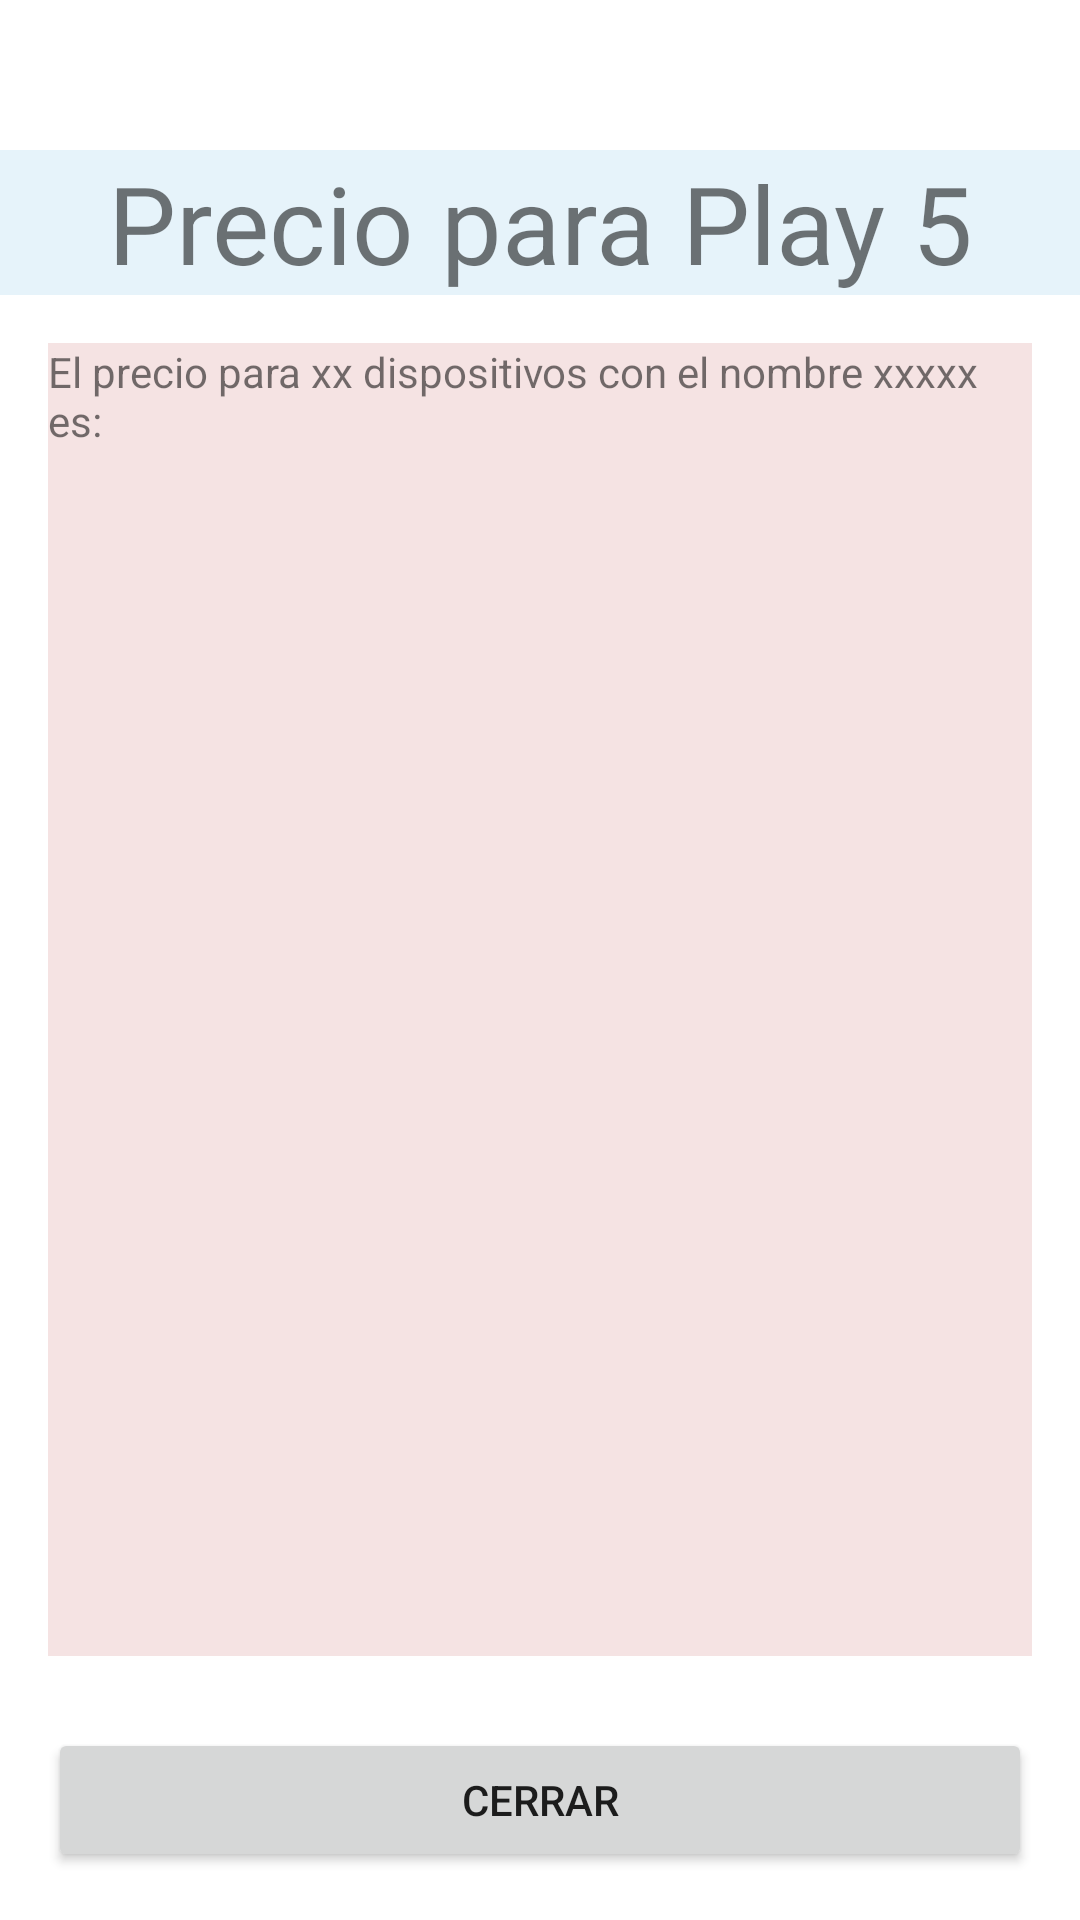

This screen was rendered from an Android layout file. Write that file and the resources it references.
<!-- AndroidManifest.xml: application theme Theme.Actvideojuegosjuanjomorcillo -->
<!-- res/layout/activity_precioplay5.xml -->
<?xml version="1.0" encoding="utf-8"?>
<androidx.constraintlayout.widget.ConstraintLayout xmlns:android="http://schemas.android.com/apk/res/android"
    xmlns:app="http://schemas.android.com/apk/res-auto"
    xmlns:tools="http://schemas.android.com/tools"
    android:layout_width="match_parent"
    android:layout_height="match_parent"
    tools:context=".precioplay5">

    <TextView
        android:id="@+id/textViewPlay5"
        android:layout_width="0dp"
        android:layout_height="wrap_content"
        android:layout_marginTop="50dp"
        android:background="#e6f3fa"
        android:gravity="center"
        android:text="Precio para Play 5"
        android:textSize="36sp"
        app:layout_constraintEnd_toEndOf="parent"
        app:layout_constraintStart_toStartOf="parent"
        app:layout_constraintTop_toTopOf="parent" />

    <TextView
        android:id="@+id/textViewPrecioPlay5"
        android:layout_width="0dp"
        android:layout_height="0dp"
        android:layout_marginStart="16dp"
        android:layout_marginTop="16dp"
        android:layout_marginEnd="16dp"
        android:layout_marginBottom="16dp"
        android:background="#f5e3e3"
        android:text="El precio para xx dispositivos con el nombre xxxxx es:"
        app:layout_constraintBottom_toTopOf="@+id/button"
        app:layout_constraintEnd_toEndOf="parent"
        app:layout_constraintStart_toStartOf="parent"
        app:layout_constraintTop_toBottomOf="@+id/textViewPlay5" />

    <Button
        android:id="@+id/button"
        android:layout_width="0dp"
        android:layout_height="wrap_content"
        android:layout_marginStart="16dp"
        android:layout_marginTop="8dp"
        android:layout_marginEnd="16dp"
        android:layout_marginBottom="16dp"
        android:text="Cerrar"
        android:onClick="cerrarPrecioPlay5"
        app:layout_constraintBottom_toBottomOf="parent"
        app:layout_constraintEnd_toEndOf="parent"
        app:layout_constraintStart_toStartOf="parent"
        app:layout_constraintTop_toBottomOf="@+id/textViewPrecioPlay5" />
</androidx.constraintlayout.widget.ConstraintLayout>
<!-- resources referenced by this layout -->
<resources>
  <style name="Theme.Actvideojuegosjuanjomorcillo" parent="Theme.MaterialComponents.DayNight.DarkActionBar">
          
          <item name="colorPrimary">@color/purple_500</item>
          <item name="colorPrimaryVariant">@color/purple_700</item>
          <item name="colorOnPrimary">@color/white</item>
          
          <item name="colorSecondary">@color/teal_200</item>
          <item name="colorSecondaryVariant">@color/teal_700</item>
          <item name="colorOnSecondary">@color/black</item>
          
          <item name="android:statusBarColor" tools:targetApi="l">?attr/colorPrimaryVariant</item>
          
      </style>
  <!-- not gathered from this repository: default colours our renderer supplied (Android Studio template values) -->
  <color name="purple_500">#FF6200EE</color>
  <color name="purple_700">#FF3700B3</color>
  <color name="teal_200">#FF03DAC5</color>
  <color name="teal_700">#FF018786</color>
  <color name="black">#FF000000</color>
  <color name="white">#FFFFFFFF</color>
</resources>
